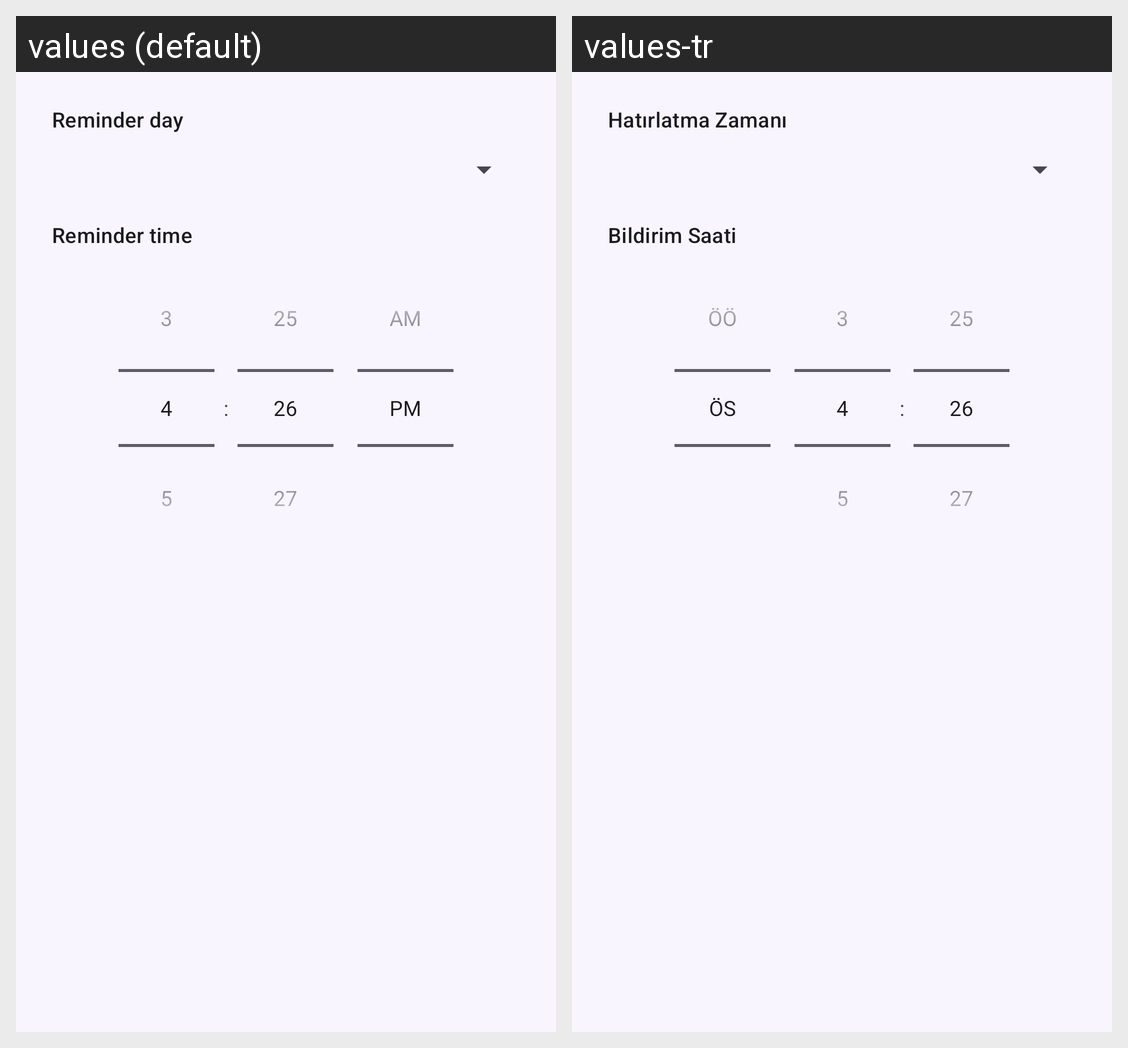

Strings drawn on this Android screen and how each of the app's shown locales translates them:
Android screen res/layout/dialog_reminder_slot.xml rendered under 2 locales, left to right: values (default), values-tr. Device: Nexus 5 (rendered at 1080×1920; each locale shown at half size, 540×960, under a caption strip naming it); theme Theme.BirthdayReminder.
Strings drawn on this screen, with the default value and each locale's value (text and hints the layout hard-codes, and strings that could not be matched under every locale, appear in the picture but are not listed):

notify_timing_label
  values: Reminder day
  values-tr: Hatırlatma Zamanı

notify_time_label
  values: Reminder time
  values-tr: Bildirim Saati
